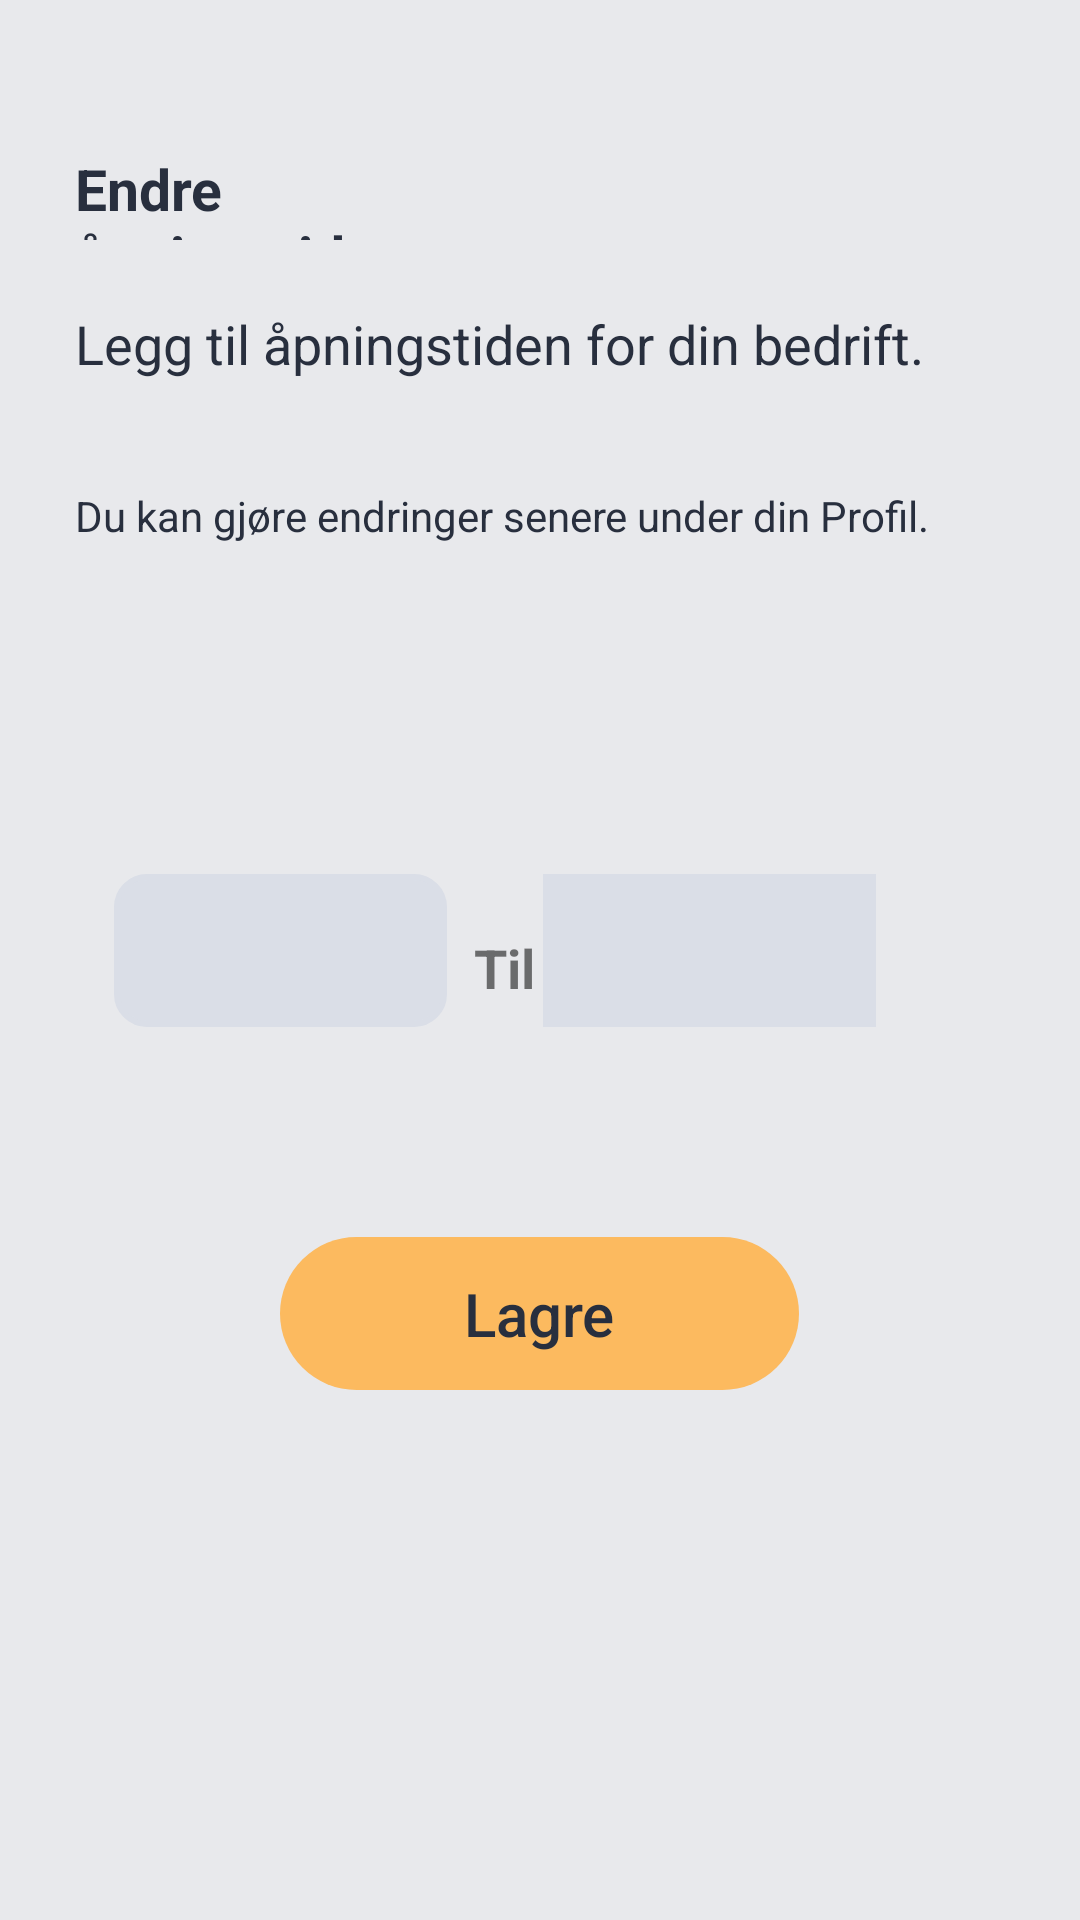

Layout XML and referenced resources for this Android screen:
<!-- AndroidManifest.xml: application theme Theme.Team31 -->
<!-- res/layout/edit_opening.xml -->
<?xml version="1.0" encoding="utf-8"?>
<RelativeLayout xmlns:android="http://schemas.android.com/apk/res/android"
    xmlns:app="http://schemas.android.com/apk/res-auto"
    android:layout_width="match_parent"
    android:layout_height="match_parent"
    android:background="#E8E9EC">

    <TextView
        android:id="@+id/textView"
        android:layout_width="250dp"
        android:layout_height="30dp"
        android:layout_alignParentTop="true"
        android:layout_marginStart="25dp"
        android:layout_marginTop="50dp"
        android:layout_marginEnd="204dp"
        android:layout_marginBottom="40dp"
        android:text="@string/endre_pningstider"
        android:textColor="#282F3E"
        android:textSize="19sp"
        android:textStyle="bold" />

    <TextView
        android:id="@+id/textView2"
        android:layout_width="364dp"
        android:layout_height="30dp"
        android:layout_below="@id/textView"
        android:layout_marginStart="25dp"
        android:layout_marginTop="-18dp"
        android:layout_marginBottom="10dp"
        android:text="@string/openhours_text"
        android:textColor="#282F3E"
        android:textSize="18sp" />

    <TextView
        android:id="@+id/textView3"
        android:layout_width="364dp"
        android:layout_height="30dp"
        android:layout_below="@id/textView2"
        android:layout_marginTop="20dp"
        android:text="@string/standard_profile_remainder"
        android:layout_marginStart="25dp"
        android:textSize="14sp"
        android:textColor="#282F3E"
        android:layout_marginBottom="20dp"/>


    <TextView
        android:id="@+id/fra_tid"
        android:layout_width="52dp"
        android:layout_height="22dp"
        android:layout_below="@id/textView3"
        android:layout_marginStart="38dp"
        android:layout_marginTop="98dp"
        android:text="@string/fra"
        android:labelFor="@id/start"
        android:textSize="18sp"
        android:textStyle="bold" />

    <EditText
        android:id="@+id/start"
        android:layout_width="111dp"
        android:layout_height="51dp"
        android:layout_below="@+id/textView3"
        android:layout_alignEnd="@+id/textView3"
        android:layout_marginTop="79dp"
        android:layout_marginEnd="211dp"
        android:background="@drawable/rounded_corner_view"
        android:backgroundTint="#DADEE7"
        android:textAlignment="center"
        android:padding="10dp"
        android:drawablePadding="10dp"
        android:inputType="number"
        android:paddingBottom="10dp"

        android:textColor="#282F3E"
        android:textSize="18sp"
        android:importantForAutofill="no" />

    <TextView
        android:id="@+id/til_tid"
        android:layout_width="52dp"
        android:layout_height="22dp"
        android:layout_below="@+id/textView3"
        android:layout_alignEnd="@+id/textView3"
        android:layout_marginTop="98dp"
        android:layout_marginEnd="150dp"
        android:layout_marginStart="10dp"
        android:text="@string/til"
        android:labelFor="@id/slutt"
        android:textSize="18sp"
        android:textStyle="bold" />

    <EditText
        android:id="@+id/slutt"
        android:layout_width="111dp"
        android:layout_height="51dp"
        android:layout_below="@+id/textView3"
        android:layout_alignEnd="@+id/textView3"
        android:layout_marginTop="79dp"
        android:layout_marginEnd="68dp"
        android:background="@color/card_background"
        android:backgroundTint="#DADEE7"
        android:textAlignment="center"
        android:padding="10dp"
        android:drawablePadding="10dp"
        android:inputType="number"
        android:paddingBottom="10dp"

        android:textColor="#282F3E"
        android:textSize="18sp"
        android:importantForAutofill="no" />

    <Button
        android:id="@+id/save"
        android:layout_width="173dp"
        android:layout_height="51dp"
        android:layout_below="@id/fra_tid"
        android:layout_centerHorizontal="true"
        android:layout_marginTop="80dp"
        android:background="@drawable/rounded_corners_button"
        android:backgroundTint="@color/button_grey"

        android:text="@string/lagre"
        android:layout_marginBottom="36dp"
        android:textAllCaps="false"
        android:textColor="@color/text_grey"
        android:textSize="20sp"
        app:backgroundTint="@color/button_yellow" />

</RelativeLayout>
<!-- resources referenced by this layout -->
<resources>
  <color name="button_grey">#8F9CB7</color>
  <color name="button_yellow">#FCBA5F</color>
  <color name="card_background">#EEF0F4</color>
  <color name="text_grey">#282F3E</color>
  <!-- drawable rounded_corner_view (drawable) -->
  <?xml version="1.0" encoding="utf-8"?>
  <shape
      xmlns:android="http://schemas.android.com/apk/res/android"
      android:shape="rectangle">
  
      <corners android:radius="10dp" />
  
      
      <stroke android:width="2dp" android:color="#ccc" />
  
      
      <solid android:color="#ECECEC" />
  
  </shape>
  <!-- drawable rounded_corners_button (drawable) -->
  <?xml version="1.0" encoding="utf-8"?>
  <shape xmlns:android="http://schemas.android.com/apk/res/android">
      <corners android:radius = "25.5dp"/>
  </shape>
  <string name="endre_pningstider">Endre åpningstider</string>
  <string name="fra">Fra</string>
  <string name="lagre">Lagre</string>
  <string name="openhours_text">Legg til åpningstiden for din bedrift.</string>
  <string name="standard_profile_remainder">Du kan gjøre endringer senere under din Profil.</string>
  <string name="til">Til</string>
  <style name="Theme.Team31" parent="Theme.MaterialComponents.Light">
          
          <item name="colorPrimary">@color/bar_edit_color</item>
          <item name="colorPrimaryVariant">@color/purple_700</item>
          <item name="colorOnPrimary">@color/button_blue</item>
          
          <item name="colorSecondary">@color/button_yellow</item>
          <item name="colorSecondaryVariant">@color/button_blue</item>
          <item name="colorOnSecondary">@color/black</item>
          
  
          <item name="android:actionMenuTextColor">#485570</item>
  
  
  
          
  
      </style>
  <color name="bar_edit_color">#E8E9EC</color>
  <color name="purple_700">#FF3700B3</color>
  <color name="button_blue">#1E6B9C</color>
  <color name="black">#FF000000</color>
</resources>
